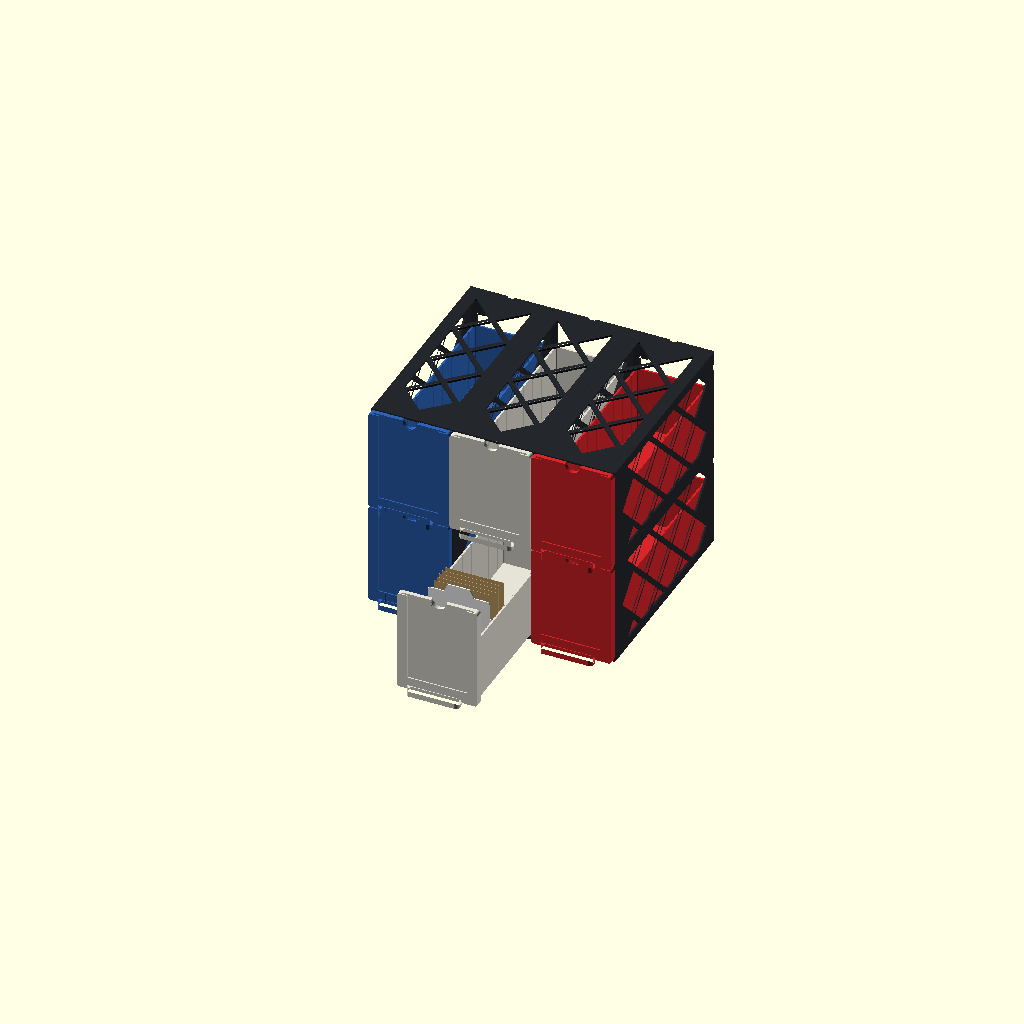
Cell 1: the model at its default parameters.
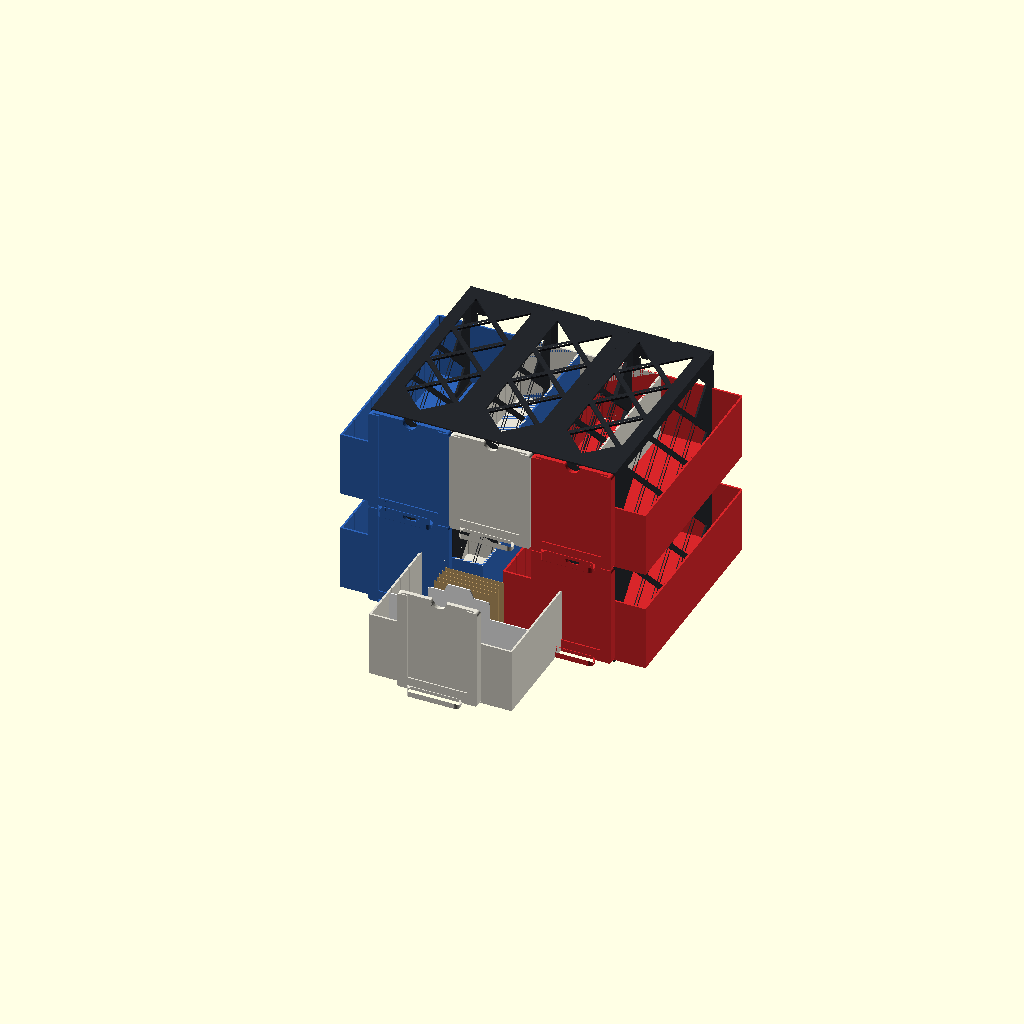
Cell 2 — bin_w set to 152, the other parameters unchanged.
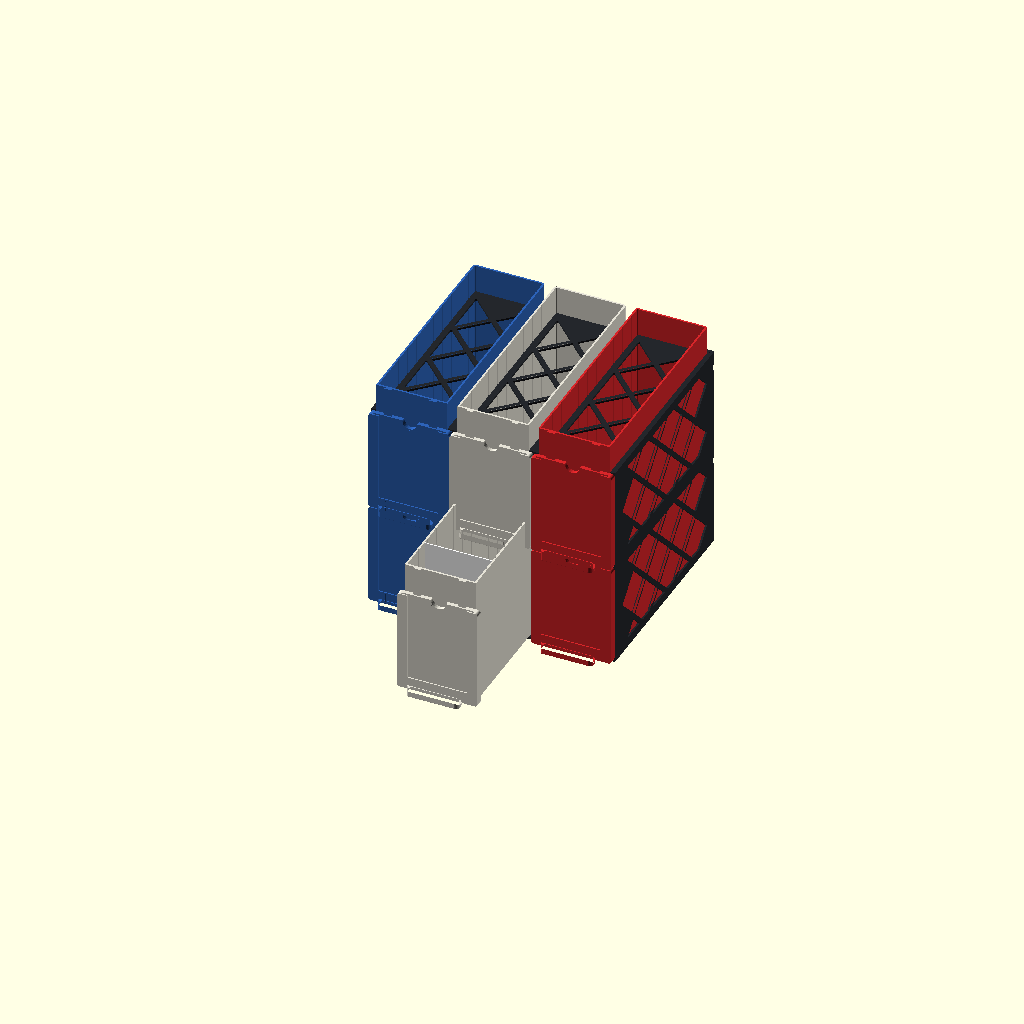
Cell 3: the same model with bin_h = 140.
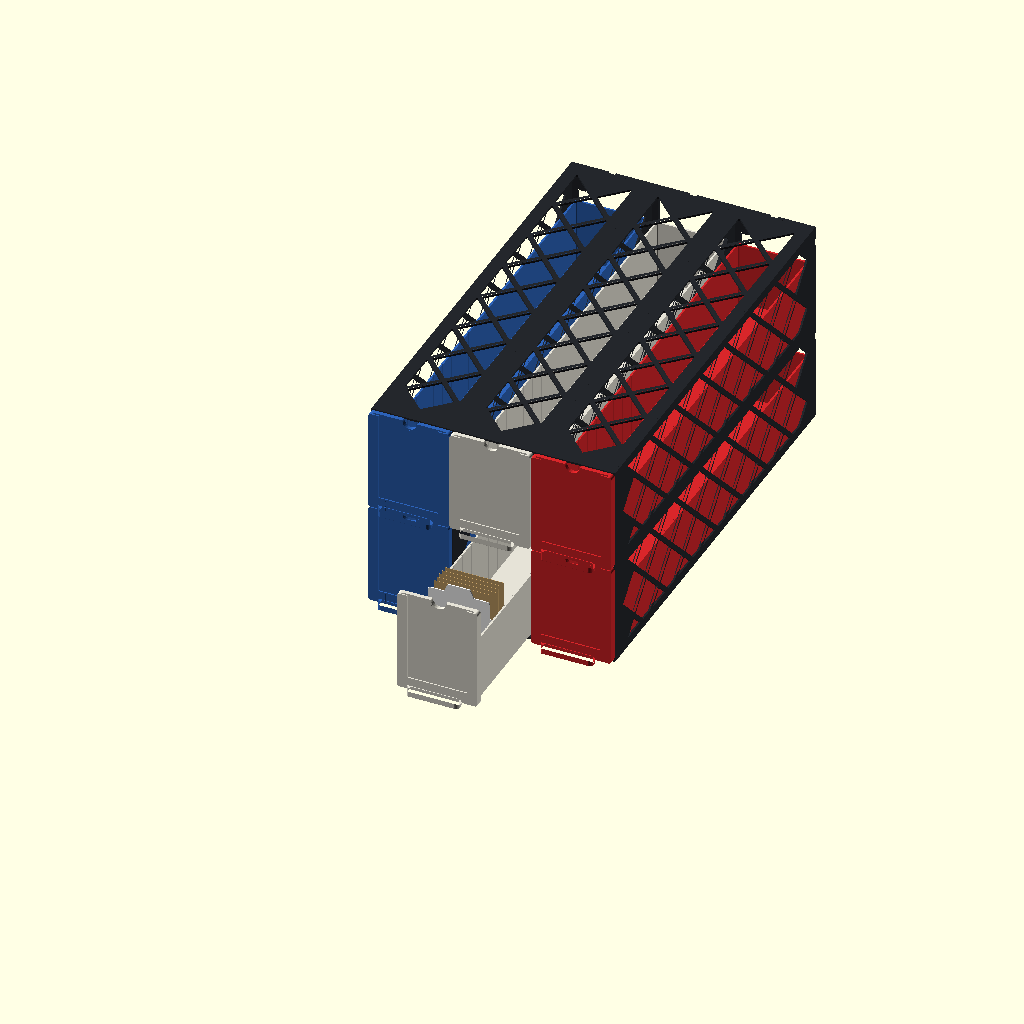
Cell 4: the same model with bin_len = 462.
All cells are drawn from one camera (rotation 55°, 0°, 25°, orthographic, colour scheme Cornfield), so only the parameter changes between them.
OpenSCAD source file mtg-sorter/hardware/bins.scad:
// Sorter bins and the card organizer they live in.
//
// A BIN is a drawer: it sits in one of the three bays at the front of the sorter, under an
// output (bin 1 = left end of the tilting tray, bin 2 = under the trapdoors, bin 3 = right
// end), and slides out of the front when it's full. The same bin then slides into a cubby of
// the ORGANIZER, a stackable cabinet, so sorted cards never have to be re-boxed.
//
// Our own design. It keeps the outside size the sorter's dock was built around
// (enclosure.scad, dr_*): 76 wide tray, 86 x 109 front plate, 231 long, so it fits the
// enclosure you already printed with no changes there. See BINS.md.
//
// In the sorter cards land FLAT (63 x 88, long side front to back), about 220 of them before
// the pile reaches the top. In the organizer, stand them on end, faces to the front, and flip
// through them like an index; the dividers slot into the grooves along the walls.
//
// Printable parts (set `part`). All fit the A1's 256 mm bed, no supports:
//   tray           the bin itself, a box with divider grooves. Prints standing on its floor (x3)
//   plate          the removable front plate (x3): slides down onto the tray's two dovetail rails
//                  and lifts off. A showcase card in a 3 x 4 toploader slides into its pocket from
//                  the top. Prints standing on its bottom edge
//   bin            tray + plate together (preview, and what the clash check uses)
//   divider        card divider with a tab ("divider_l", "divider_m", "divider_r": where the tab
//                  sits). Prints flat; white filament writes well with a pencil or marker
//   label          a blank toploader-sized card (76 x 101) for the showcase pocket, to write on
//   organizer_2x2  4 cubbies, 2 wide x 2 high (173 x 222 x 229.5). Prints standing on its back
//   organizer_1x2  2 cubbies, 1 wide x 2 high (86.5 x 222 x 229.5): next to a 2x2 it makes
//                  a 3-wide cabinet, the same as the sorter
//   organizer_2x1, organizer_1x1   the same, one row high
//   key            bow-tie key: joins two organizer units, tapped flush into the pockets on their
//                  back faces across the seam (one per row side by side, one per column stacked)
//   "assembly"     preview: sorter bins in a 3-wide, 2-high organizer, one bin pulled out
//
// Coordinates for the bin: x across, y front (0, the plate's front face) to back, z up from
// the floor it rides on. Same origin as card_catalog_drawer.scad, so the enclosure preview can
// draw either.

part = "assembly";

// --- Cards -------------------------------------------------------------------------
card_w = 63;  card_l = 88;

// --- Bin: the outside size is the sorter's dock (enclosure.scad dr_*) -------------
bin_w = 76;               // tray outside width (dock slot is 77 between the floor curbs)
bin_h = 70;               // tray height (the dock has room to ~100; 70 keeps standing cards easy to flip)
bin_len = 231;            // front of the plate to the back of the tray (dock: dr_l)
face_w = 86;  face_h = 109;  face_t = 7.5;   // front plate (dock: 86 x 109, 8 thick)
wall = 2.0;               // tray walls (front, sides, back)
floor_th = 1.6;           // tray floor
corner_r = 3;             // tray's back corners, plate corners
foot_ch = 0.8;            // chamfer round the tray's bottom edge (no elephant foot catching the curbs)

// divider grooves on the inside walls
groove_d = 0.8;  groove_w = 1.8;
groove_y = [for (y = [35 : 20 : 215]) y];   // from the plate's front face

// The front plate is a separate part: it slides down onto two dovetail rails on the tray's
// front wall and lifts off again. The rails stop it (it sits on their tops), and the dovetails
// hold it when you pull the bin out by the plate.
rail_x = 24;              // rails at x = +-24
rail_base = 6;  rail_tip = 9;  rail_d = 2.5;   // dovetail: width at the wall, width at its tip, depth
rail_clr = 0.25;          // play in the plate's grooves, all round
plate_lift = 0.3;         // the plate sits this far above the tray's bottom (it never drags)

// showcase pocket in the plate, open at the top: a card in a standard 3 x 4 inch toploader
// (76.2 x 101.6) slides in from above, behind a window the card shows through
show_w = 77.2;  show_h = 103;  show_t = 2.0;   // the pocket (bottom at z = 6)
show_z0 = 6;
lip_t = 1.2;                                   // the lips in front of it
win_w = 64;  win_z0 = 13;                      // window: 64 wide, from 13 up, open at the top
notch_r = 8;                                   // finger notch at the top, to pinch the toploader

// finger pull: a cup along the bottom of the plate, its upturned lip catches your fingertips
pull_w = 56;  pull_out = 13;  pull_h = 12;  pull_t = 2.6;  pull_base = 3;

// --- Organizer --------------------------------------------------------------------
// An egg crate of thin walls, with diamond windows to save plastic (about a third of a solid
// box). The pitch is set by the bins' front plates: they sit side by side, 0.5 apart.
pitch_x = 86.5;           // cubby to cubby across
pitch_z = 111;            // row to row (109 plates, 1-2 mm between them)
t_out = 2.0;              // outside walls
t_in = 1.6;               // walls and shelves between cubbies
slot = 77.5;              // between the guide curbs on each cubby floor (0.75 a side for the tray)
curb_w = 2;  curb_h = 2.5;  curb_ramp = 8;
back_t = 4;               // back frame (the bow-tie pockets are cut into it)
wall_d = bin_len - face_t - 0.5;           // front edge to the back frame: the tray's back end
org_d = wall_d + back_t;                   // stops on the frame, the plate 0.5 in front of the edges
rim = 6;                  // back frame round each cubby's back opening
win_d = 50;  win_bar = 5;  win_frame = 8;  // diamond windows: size, bars between, solid border
win_front = 14;  win_back = 10;            // solid bands at the front and back of every wall
// joining units: bow-tie keys in pockets on the back face, across the seam
key_l = 26;  key_neck = 7;  key_end = 12;  key_t = 2.3;  key_clr = 0.2;  key_depth = 2.5;
key_above = 92;           // side pockets this far above a row's floor (above the bin)

$fn = 48;

// ============================ BIN ==========================================

module rrect(w, l, r) { offset(r = r) offset(delta = -r) square([w, l], center = true); }

// tray outline seen from above: square at the front wall (y = face_t), rounded at the back
module tray_2d(inset = 0) {
    w = bin_w - 2 * inset;  y0 = face_t + inset;  y1 = bin_len - inset;  r = max(corner_r - inset, 0.5);
    hull() {
        translate([-w / 2, y0]) square([w, 1]);
        for (s = [-1, 1]) translate([s * (w / 2 - r), y1 - r]) circle(r = r);
    }
}

// the plate seen from the front (x, z), rounded corners
module plate_2d() { translate([0, face_h / 2]) rrect(face_w, face_h, corner_r); }

// a dovetail rail's profile in (x, y), its base on y = face_t and its tip rail_d in front
module rail_2d(c = 0) {
    polygon([[-rail_base / 2 - c, face_t + 0.01], [rail_base / 2 + c, face_t + 0.01],
             [rail_tip / 2 + c, face_t - rail_d - c], [-rail_tip / 2 - c, face_t - rail_d - c]]);
}

// The tray: a box with its own front wall, so it holds cards with or without the plate.
module bin_tray() {
    difference() {
        union() {
            hull() {
                translate([0, 0, foot_ch]) linear_extrude(bin_h - foot_ch) tray_2d();
                linear_extrude(foot_ch) tray_2d(foot_ch);
            }
            // the two rails up the front wall, floor to rim
            for (s = [-1, 1]) translate([s * rail_x, 0, foot_ch]) linear_extrude(bin_h - foot_ch) rail_2d();
        }
        translate([0, 0, floor_th]) linear_extrude(bin_h) tray_2d(wall);
        // divider grooves, floor to rim, both walls
        for (y = groove_y, s = [-1, 1])
            translate([s * (bin_w / 2 - wall + groove_d / 2) - groove_d / 2 - 0.01 * s, y - groove_w / 2, floor_th]) cube([groove_d + 0.02, groove_w, bin_h]);
    }
}

// The front plate, as it sits on the tray (but z from its own bottom edge). Prints standing
// on that edge, like this: the grooves, pocket and window all run straight up.
module bin_plate() {
    difference() {
        union() {
            translate([0, face_t, 0]) rotate([90, 0, 0]) linear_extrude(face_t) plate_2d();
            pull();
        }
        // dovetail grooves, open at the bottom, closed at the top: the plate rests on the rails
        for (s = [-1, 1]) translate([s * rail_x, 0, -1]) linear_extrude(bin_h - plate_lift + rail_clr + 1) rail_2d(rail_clr);
        // showcase pocket behind the lips, and the window in front, both open at the top
        translate([-show_w / 2, lip_t, show_z0]) cube([show_w, show_t, face_h]);
        translate([-win_w / 2, -1, win_z0]) cube([win_w, lip_t + 1.01, face_h]);
        // finger notch at the top, right through, to pinch the toploader and pull it up
        translate([0, -1, face_h]) rotate([-90, 0, 0]) cylinder(r = notch_r, h = face_t + 2);
    }
}

// both together, as the bin goes in the sorter or the organizer
module sorter_bin() {
    bin_tray();
    translate([0, 0, plate_lift]) bin_plate();
}

module pull() {
    // seen from the side (y, z): base slab + upturned lip; extruded across x, rounded ends
    intersection() {
        translate([-pull_w / 2, 0, 0]) rotate([90, 0, 90]) linear_extrude(pull_w) polygon([
            [0.5, 0], [-pull_out + 1, 0], [-pull_out, 1], [-pull_out, pull_h - 1], [-pull_out + 1, pull_h],
            [-pull_out + pull_t, pull_h], [-pull_out + pull_t, pull_base + 2], [-pull_out + pull_t + 2, pull_base],
            [0.5, pull_base]]);
        // round the two ends seen from above
        linear_extrude(pull_h + 1) translate([0, 0.5 - (pull_out + 1) / 2]) rrect(pull_w, pull_out + 1, 6);
    }
}

// ============================ DIVIDERS AND LABEL ==================================

div_t = 1.2;
div_body_w = bin_w - 2 * wall + 2 * (groove_d - 0.2);   // reaches 0.8 into each groove
div_body_h = bin_h - floor_th - 1;                      // inside the tray
div_top_w = 66;                                         // above the rim, about a card wide
div_top_h = card_l - 1;                                 // as tall as a standing card
tab_w = 26;  tab_h = 9;

// flat on the bed, x across, y up the divider
module divider(tab = 0) {   // tab: -1 left, 0 middle, 1 right
    tx = tab * (div_top_w - tab_w) / 2;
    linear_extrude(div_t) {
        translate([-div_body_w / 2, 0]) square([div_body_w, div_body_h]);
        hull() {
            translate([-div_top_w / 2, 0]) square([div_top_w, div_top_h - 3]);
            for (s = [-1, 1]) translate([s * (div_top_w / 2 - 3), div_top_h - 3]) circle(r = 3);
        }
        hull() for (s = [-1, 1]) {
            translate([tx + s * (tab_w / 2 - 3), div_top_h + tab_h - 3]) circle(r = 3);
            translate([tx + s * (tab_w / 2 + 3), div_top_h - 3]) circle(r = 1);
        }
    }
}

// a blank card the size of a toploader, for the showcase pocket when you'd rather write a name
module label() { linear_extrude(0.8) translate([0, 101 / 2]) rrect(76, 101, 2); }

// ============================ ORGANIZER =====================================

// Origin: front face, bottom, middle. x across, y back, z up (the cabinet as it stands).
function org_w(cols) = cols * pitch_x;
function org_h(rows) = rows * pitch_z;
function wall_x(cols, i) = -org_w(cols) / 2 + i * pitch_x;           // i = 0 .. cols
function shelf_z(rows, j) = j * pitch_z;                             // j = 0 .. rows
function wall_t(n, i) = (i == 0 || i == n) ? t_out : t_in;
// a wall's span: outer walls sit inside the unit's outline, inner ones straddle the line
function span(n, i, p) = let(t = wall_t(n, i)) i == 0 ? [i * p, i * p + t] : i == n ? [i * p - t, i * p] : [i * p - t / 2, i * p + t / 2];
function floor_z(rows, j) = span(rows, j, pitch_z)[1];               // a row's cubby floor

// staggered diamonds in the (u, v) plane, v from v0 to v1 (whole diamonds only, so every edge
// is at 45 degrees or along v), u clipped to u0 .. u1 (those cut edges run along v)
module diamonds(u0, u1, v0, v1) {
    p = win_d + win_bar * sqrt(2);  h = win_d / 2;
    nk = floor((v1 - v0 - win_d) / (p / 2));
    vs = v0 + h + ((v1 - v0 - win_d) - nk * p / 2) / 2;
    intersection() {
        translate([u0, v0 - 1]) square([u1 - u0, v1 - v0 + 2]);
        if (nk >= 0 && u1 > u0) for (k = [0 : nk]) for (m = [-4 : 4])
            translate([(u0 + u1) / 2 + m * p + (k % 2) * p / 2, vs + k * p / 2]) rotate(45) square(win_d / sqrt(2), center = true);
    }
}

module organizer(cols = 2, rows = 2) {
    W = org_w(cols);  H = org_h(rows);  x0 = -W / 2;
    // walls across (normal x), full height
    for (i = [0 : cols]) let(s = span(cols, i, pitch_x)) difference() {
        translate([x0 + s[0], 0, 0]) cube([s[1] - s[0], wall_d + 0.01, H]);
        for (j = [0 : rows - 1])
            translate([x0 + s[0] - 1, 0, 0]) rotate([90, 0, 90]) linear_extrude(s[1] - s[0] + 2) rotate(90) mirror([0, 1])
                diamonds(floor_z(rows, j) + win_frame, span(rows, j + 1, pitch_z)[0] - win_frame, win_front, wall_d - win_back);
    }
    // shelves (normal z), between the walls; windows only in the middle, the bin rides on the edges
    for (j = [0 : rows]) let(s = span(rows, j, pitch_z)) for (i = [0 : cols - 1]) let(c = x0 + (i + 0.5) * pitch_x) difference() {
        translate([x0 + span(cols, i, pitch_x)[1] - 0.01, 0, s[0]]) cube([span(cols, i + 1, pitch_x)[0] - span(cols, i, pitch_x)[1] + 0.02, wall_d + 0.01, s[1] - s[0]]);
        translate([0, 0, s[0] - 1]) linear_extrude(s[1] - s[0] + 2) diamonds(c - slot / 2 + 9, c + slot / 2 - 9, win_front, wall_d - win_back);
    }
    // guide curbs on each cubby floor, ramped up at the mouth
    for (i = [0 : cols - 1], j = [0 : rows - 1], sd = [-1, 1]) let(c = x0 + (i + 0.5) * pitch_x)
        translate([c + sd * (slot / 2 + curb_w / 2) - curb_w / 2, 0, floor_z(rows, j) - 0.01]) rotate([90, 0, 90]) linear_extrude(curb_w)
            polygon([[0, 0], [wall_d, 0], [wall_d, curb_h], [curb_ramp, curb_h], [0, 0.5]]);
    // back frame, with the bow-tie pockets
    difference() {
        translate([0, wall_d, 0]) rotate([90, 0, 0]) mirror([0, 0, 1]) linear_extrude(back_t) back_2d(cols, rows);
        for (p = key_spots(cols, rows)) translate([p[0], org_d + 1, p[1]]) rotate([90, 0, 0]) linear_extrude(key_depth + 1)
            rotate(p[2]) offset(delta = key_clr) half_key_2d();
    }
}

// pocket positions on the back face: [x, z, angle] (the half bow-tie points inwards)
function key_spots(cols, rows) = concat(
    [for (j = [0 : rows - 1], sd = [-1, 1]) [sd * org_w(cols) / 2, floor_z(rows, j) + key_above, sd > 0 ? 0 : 180]],
    [for (i = [0 : cols - 1], z = [0, org_h(rows)]) [-org_w(cols) / 2 + (i + 0.5) * pitch_x, z, z == 0 ? 270 : 90]]);

// back frame, seen from behind... drawn in (x, z): the outline, less an opening per cubby,
// with solid tabs left round each key pocket
module back_2d(cols, rows) {
    W = org_w(cols);  H = org_h(rows);
    difference() {
        translate([-W / 2, 0]) square([W, H]);
        for (i = [0 : cols - 1], j = [0 : rows - 1]) difference() {
            x0 = -W / 2 + span(cols, i, pitch_x)[1] + rim;  x1 = -W / 2 + span(cols, i + 1, pitch_x)[0] - rim;
            z0 = floor_z(rows, j) + rim;  z1 = span(rows, j + 1, pitch_z)[0] - rim;
            translate([(x0 + x1) / 2, (z0 + z1) / 2]) rrect(x1 - x0, z1 - z0, 6);
            for (p = key_spots(cols, rows)) translate([p[0], p[1]]) rotate(p[2]) translate([-key_l / 2 - 4, -key_end / 2 - 4]) square([key_l / 2 + 5, key_end + 8]);
        }
    }
}

// half a bow-tie, in the face's plane, from the seam (x = 0) inwards (-x); the key is two of them
module half_key_2d() { polygon([[0.01, -key_neck / 2], [0.01, key_neck / 2], [-key_l / 2, key_end / 2], [-key_l / 2, -key_end / 2]]); }
module key() { linear_extrude(key_t) { half_key_2d(); mirror([1, 0]) half_key_2d(); } }

// ============================ PRINT ORIENTATIONS ===================================

// the organizer stands on its back face to print: every wall vertical, the open fronts on top
module organizer_print(cols, rows) { translate([0, 0, org_d]) rotate([-90, 0, 0]) organizer(cols, rows); }

// ============================ PREVIEW =====================================

c_bin = ["#2d63b8", "#e5e2d6", "#d8262a"];
module assembly() {
    color("#24272c") {
        translate([-pitch_x / 2, 0, 0]) organizer(2, 2);
        translate([pitch_x, 0, 0]) organizer(1, 2);
    }
    for (i = [0 : 2], j = [0 : 1]) {
        out = (i == 1 && j == 0) ? 120 : 0;
        color(c_bin[i]) translate([(i - 1) * pitch_x, -face_t - 0.5 - out, floor_z(2, j) + 0.01]) sorter_bin();
    }
    // a few standing cards in the pulled-out bin
    color("#c9a46a") for (k = [0 : 4]) translate([-card_w / 2, -face_t - 120 + 60 + k * 6, floor_z(2, 0) + floor_th]) cube([card_w, 0.4, card_l]);
    color("white") translate([0, -face_t - 120 + 50, floor_z(2, 0) + floor_th]) rotate([90, 0, 0]) divider(0);
}

if (part == "bin") sorter_bin();
else if (part == "tray") bin_tray();
else if (part == "plate") bin_plate();
else if (part == "divider_l") divider(-1);
else if (part == "divider_m" || part == "divider") divider(0);
else if (part == "divider_r") divider(1);
else if (part == "label") label();
else if (part == "key") key();
else if (part == "organizer_2x2") organizer_print(2, 2);
else if (part == "organizer_1x2") organizer_print(1, 2);
else if (part == "organizer_2x1") organizer_print(2, 1);
else if (part == "organizer_1x1") organizer_print(1, 1);
else if (part == "assembly") assembly();
Parameter table extracted from the source (name, type, default, range or options):
part: string, default "assembly"
bin_w: number, default 76
bin_h: number, default 70
bin_len: number, default 231
wall: number, default 2
floor_th: number, default 1.6
corner_r: number, default 3
foot_ch: number, default 0.8
rail_x: number, default 24
rail_clr: number, default 0.25
plate_lift: number, default 0.3
show_z0: number, default 6
lip_t: number, default 1.2
notch_r: number, default 8
pitch_x: number, default 86.5
pitch_z: number, default 111
t_out: number, default 2
t_in: number, default 1.6
slot: number, default 77.5
back_t: number, default 4
rim: number, default 6
key_above: number, default 92
